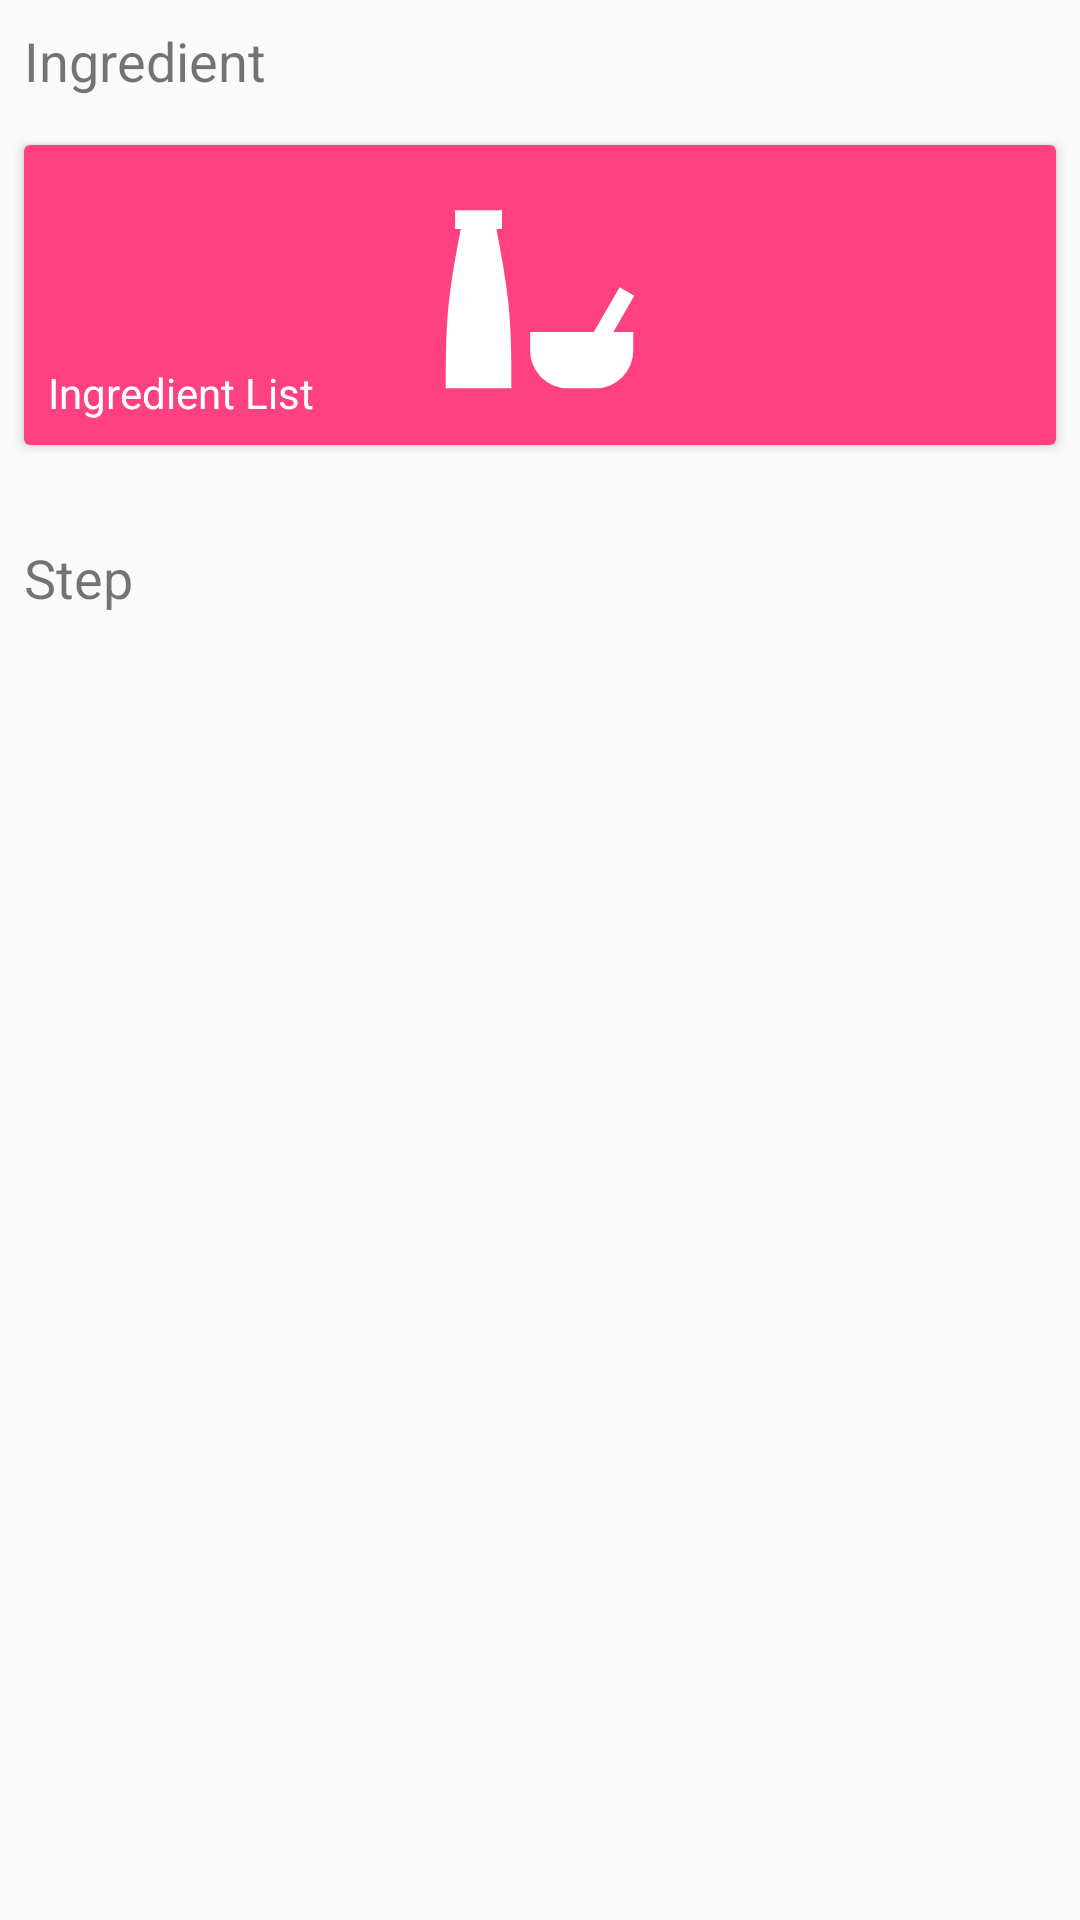

Here is an Android app screen rendered from its layout file. Give the layout XML and the strings, colors and styles it references.
<!-- AndroidManifest.xml: application theme AppTheme -->
<!-- res/layout/fragment_recipe.xml -->
<android.support.v4.widget.NestedScrollView xmlns:android="http://schemas.android.com/apk/res/android"
    xmlns:app="http://schemas.android.com/apk/res-auto"
    xmlns:tools="http://schemas.android.com/tools"
    android:id="@+id/nested_scroll_recipe_detail"
    android:layout_width="match_parent"
    android:layout_height="match_parent"
    android:scrollbars="vertical"
    tools:context="com.ngengs.android.baking.apps.fragments.RecipeFragment">

    <LinearLayout
        android:layout_width="match_parent"
        android:layout_height="wrap_content"
        android:orientation="vertical">

        <TextView
            android:layout_width="wrap_content"
            android:layout_height="wrap_content"
            android:padding="@dimen/margin_default"
            android:text="@string/title_ingredient"
            android:textSize="@dimen/recipe_detail_cards_title_text" />

        <android.support.v7.widget.CardView
            android:layout_width="match_parent"
            android:layout_height="wrap_content"
            android:layout_margin="@dimen/margin_default">

            <LinearLayout
                android:layout_width="match_parent"
                android:layout_height="wrap_content"
                android:orientation="vertical">

                <RelativeLayout
                    android:layout_width="match_parent"
                    android:layout_height="@dimen/ingredient_header_size"
                    android:background="@color/colorAccent">

                    <ImageView
                        android:layout_width="@dimen/ingredient_logo"
                        android:layout_height="@dimen/ingredient_logo"
                        android:layout_centerInParent="true"
                        android:contentDescription="@string/content_description_logo_ingredient"
                        android:tint="@color/colorTintDrawable"
                        app:srcCompat="@drawable/ic_food_variant" />

                    <TextView
                        android:layout_width="wrap_content"
                        android:layout_height="wrap_content"
                        android:layout_alignParentBottom="true"
                        android:padding="@dimen/margin_default"
                        android:text="@string/subtitle_ingredient"
                        android:textColor="#FFF" />
                </RelativeLayout>

                <android.support.v7.widget.RecyclerView
                    android:id="@+id/recyclerIngredient"
                    android:layout_width="match_parent"
                    android:layout_height="wrap_content" />
            </LinearLayout>
        </android.support.v7.widget.CardView>


        <TextView
            android:layout_width="wrap_content"
            android:layout_height="wrap_content"
            android:layout_marginTop="@dimen/margin_large"
            android:padding="@dimen/margin_default"
            android:text="@string/title_step"
            android:textSize="@dimen/recipe_detail_cards_title_text" />

        <android.support.v7.widget.RecyclerView
            android:id="@+id/recycleStep"
            android:layout_width="match_parent"
            android:layout_height="wrap_content"
            android:layout_marginBottom="@dimen/margin_default"
            android:layout_marginTop="@dimen/margin_default" />

    </LinearLayout>

</android.support.v4.widget.NestedScrollView>
<!-- resources referenced by this layout -->
<resources>
  <color name="colorAccent">#FF4081</color>
  <color name="colorTintDrawable">#FFF</color>
  <dimen name="ingredient_header_size">100dp</dimen>
  <dimen name="ingredient_logo">75dp</dimen>
  <dimen name="margin_default">8dp</dimen>
  <dimen name="margin_large">16dp</dimen>
  <dimen name="recipe_detail_cards_title_text">18sp</dimen>
  <!-- drawable ic_food_variant (drawable) -->
  <vector xmlns:android="http://schemas.android.com/apk/res/android"
      android:width="24dp"
      android:height="24dp"
      android:viewportHeight="24"
      android:viewportWidth="24">
      <path
          android:fillColor="#000"
          android:pathData="M22,18A4,4 0 0,1 18,22H15A4,4 0 0,1 11,18V16H17.79L20.55,11.23L22.11,12.13L19.87,16H22V18M9,22H2C2,19 2,16 2.33,12.83C2.6,10.3 3.08,7.66 3.6,5H3V3H4L7,3H8V5H7.4C7.92,7.66 8.4,10.3 8.67,12.83C9,16 9,19 9,22Z" />
  </vector>
  <string name="content_description_logo_ingredient">Logo Ingredient List</string>
  <string name="subtitle_ingredient">Ingredient List</string>
  <string name="title_ingredient">Ingredient</string>
  <string name="title_step">Step</string>
  <style name="AppTheme" parent="Theme.AppCompat.Light.DarkActionBar">
          
          <item name="colorPrimary">@color/colorPrimary</item>
          <item name="colorPrimaryDark">@color/colorPrimaryDark</item>
          <item name="colorAccent">@color/colorAccent</item>
      </style>
  <color name="colorPrimary">#00BCD4</color>
  <color name="colorPrimaryDark">#0097A7</color>
</resources>
